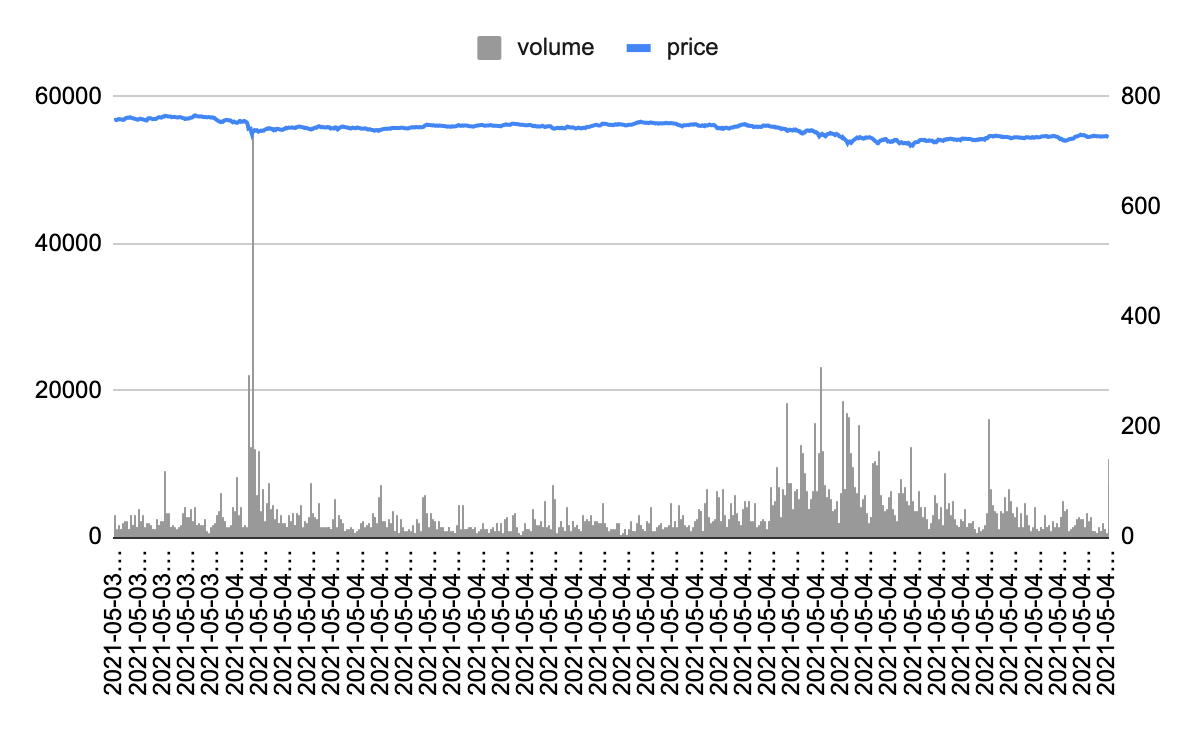

Data behind this chart, as committed beside it:
timestamp, pair, price, volume, vwap
2021-05-03T21:38:00.000Z, btc_usd, 56775, 34.19, 
2021-05-03T21:39:00.000Z, btc_usd, 56832, 39.77, 
2021-05-03T21:40:00.000Z, btc_usd, 56865, 16.14, 
2021-05-03T21:41:00.000Z, btc_usd, 56834, 9.872, 
2021-05-03T21:42:00.000Z, btc_usd, 56855, 6.161, 
2021-05-03T21:43:00.000Z, btc_usd, 56926, 13.25, 
2021-05-03T21:44:00.000Z, btc_usd, 56963, 21.68, 
2021-05-03T21:45:00.000Z, btc_usd, 56958, 13.82, 
2021-05-03T21:46:00.000Z, btc_usd, 56927, 13.9, 
2021-05-03T21:47:00.000Z, btc_usd, 56930, 6.621, 
2021-05-03T21:48:00.000Z, btc_usd, 56918, 13.53, 
2021-05-03T21:49:00.000Z, btc_usd, 56916, 25.1, 
2021-05-03T21:50:00.000Z, btc_usd, 56874, 13.05, 
2021-05-03T21:51:00.000Z, btc_usd, 56859, 10.72, 
2021-05-03T21:52:00.000Z, btc_usd, 56875, 22.45, 
2021-05-03T21:53:00.000Z, btc_usd, 56932, 28.55, 
2021-05-03T21:54:00.000Z, btc_usd, 57050, 26.88, 
2021-05-03T21:55:00.000Z, btc_usd, 57109, 22.19, 
2021-05-03T21:56:00.000Z, btc_usd, 57138, 30.79, 
2021-05-03T21:57:00.000Z, btc_usd, 57166, 15.05, 
2021-05-03T21:58:00.000Z, btc_usd, 57167, 11.02, 
2021-05-03T21:59:00.000Z, btc_usd, 57140, 13.01, 
2021-05-03T22:00:00.000Z, btc_usd, 57189, 25.19, 
2021-05-03T22:01:00.000Z, btc_usd, 57220, 41.03, 
2021-05-03T22:02:00.000Z, btc_usd, 57168, 23.32, 
2021-05-03T22:03:00.000Z, btc_usd, 57126, 22.16, 
2021-05-03T22:04:00.000Z, btc_usd, 57105, 23.81, 
2021-05-03T22:05:00.000Z, btc_usd, 57072, 14.22, 
2021-05-03T22:06:00.000Z, btc_usd, 57049, 41.77, 
2021-05-03T22:07:00.000Z, btc_usd, 57033, 21.55, 
2021-05-03T22:08:00.000Z, btc_usd, 56987, 25.35, 
2021-05-03T22:09:00.000Z, btc_usd, 56979, 19.85, 
2021-05-03T22:10:00.000Z, btc_usd, 56957, 17.71, 
2021-05-03T22:11:00.000Z, btc_usd, 56910, 50.47, 
2021-05-03T22:12:00.000Z, btc_usd, 56878, 10.37, 
2021-05-03T22:13:00.000Z, btc_usd, 56912, 33.58, 
2021-05-03T22:14:00.000Z, btc_usd, 56975, 22.45, 
2021-05-03T22:15:00.000Z, btc_usd, 57005, 28.38, 
2021-05-03T22:16:00.000Z, btc_usd, 57005, 26.54, 
2021-05-03T22:17:00.000Z, btc_usd, 56964, 38.58, 
2021-05-03T22:18:00.000Z, btc_usd, 56943, 15.22, 
2021-05-03T22:19:00.000Z, btc_usd, 56940, 22.13, 
2021-05-03T22:20:00.000Z, btc_usd, 56920, 18.03, 
2021-05-03T22:21:00.000Z, btc_usd, 56870, 11.45, 
2021-05-03T22:22:00.000Z, btc_usd, 56844, 8.69, 
2021-05-03T22:23:00.000Z, btc_usd, 56836, 13.47, 
2021-05-03T22:24:00.000Z, btc_usd, 56791, 23.25, 
2021-05-03T22:25:00.000Z, btc_usd, 56782, 26.22, 
2021-05-03T22:26:00.000Z, btc_usd, 56896, 26.34, 
2021-05-03T22:27:00.000Z, btc_usd, 57072, 17.51, 
2021-05-03T22:28:00.000Z, btc_usd, 57087, 15.17, 
2021-05-03T22:29:00.000Z, btc_usd, 57075, 12.54, 
2021-05-03T22:30:00.000Z, btc_usd, 57093, 19.85, 
2021-05-03T22:31:00.000Z, btc_usd, 57063, 20.88, 
2021-05-03T22:32:00.000Z, btc_usd, 57014, 13.56, 
2021-05-03T22:33:00.000Z, btc_usd, 56969, 13.91, 
2021-05-03T22:34:00.000Z, btc_usd, 56957, 7.047, 
2021-05-03T22:35:00.000Z, btc_usd, 56974, 16.41, 
2021-05-03T22:36:00.000Z, btc_usd, 56983, 10.54, 
2021-05-03T22:37:00.000Z, btc_usd, 56979, 15.61, 
... 1,378 more rows
